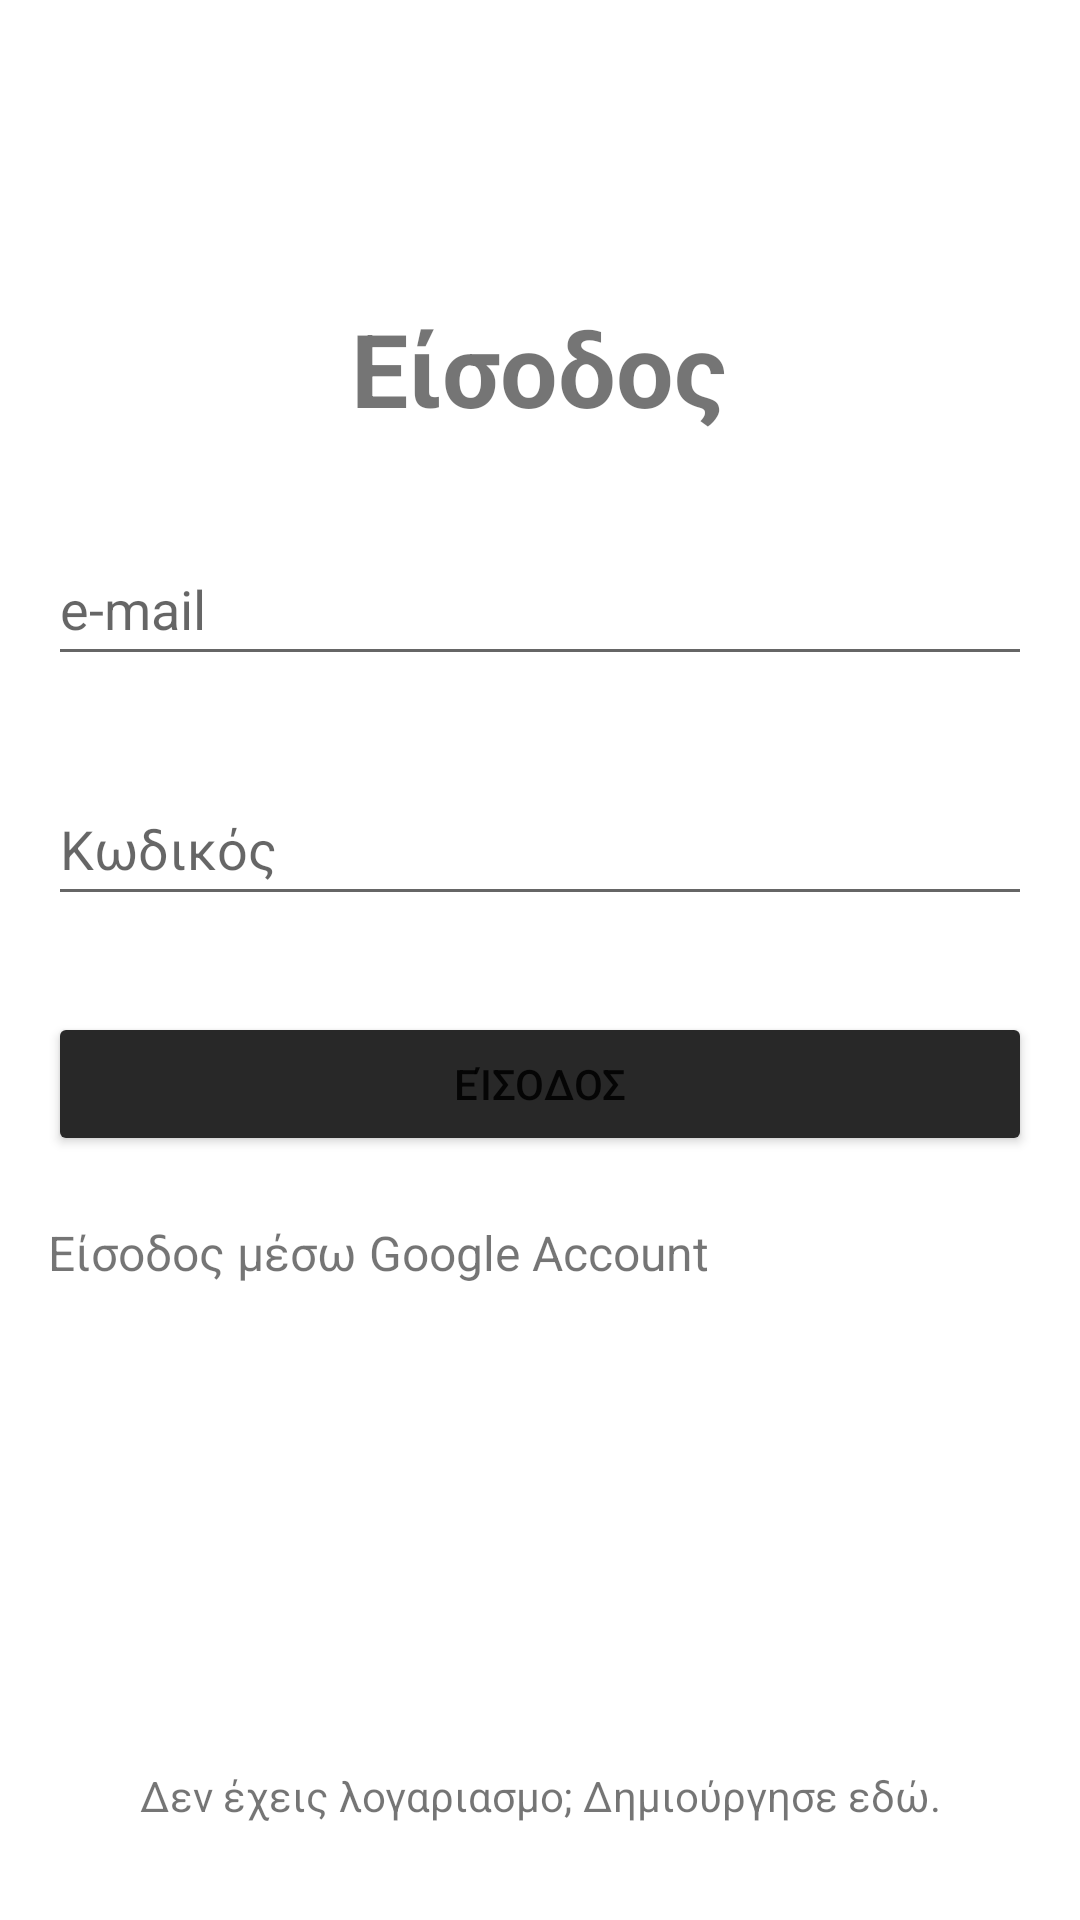

Layout XML and referenced resources for this Android screen:
<!-- AndroidManifest.xml: application theme Theme.ALAGENTA -->
<!-- res/layout/activity_main.xml -->
<?xml version="1.0" encoding="utf-8"?>
<androidx.constraintlayout.widget.ConstraintLayout xmlns:android="http://schemas.android.com/apk/res/android"
    xmlns:app="http://schemas.android.com/apk/res-auto"
    xmlns:tools="http://schemas.android.com/tools"
    android:layout_width="match_parent"
    android:layout_height="match_parent"
    tools:context=".SignUpActivity">

    <TextView
        android:id="@+id/tv_SignInBanner"
        android:layout_width="wrap_content"
        android:layout_height="wrap_content"
        android:layout_marginTop="100dp"
        android:text="@string/tx_signIn"
        android:textSize="34sp"
        android:textStyle="bold"
        app:layout_constraintEnd_toEndOf="parent"
        app:layout_constraintHorizontal_bias="0.498"
        app:layout_constraintStart_toStartOf="parent"
        app:layout_constraintTop_toTopOf="parent" />

    <EditText
        android:id="@+id/et_email"
        android:layout_width="0dp"
        android:layout_height="wrap_content"
        android:layout_marginStart="16dp"
        android:layout_marginTop="32dp"
        android:layout_marginEnd="16dp"
        android:autofillHints=""
        android:ems="10"
        android:hint="@string/tx_email"
        android:inputType="textEmailAddress"
        android:minHeight="48dp"
        app:layout_constraintEnd_toEndOf="parent"
        app:layout_constraintStart_toStartOf="parent"
        app:layout_constraintTop_toBottomOf="@+id/tv_SignInBanner" />

    <EditText
        android:id="@+id/et_password"
        android:layout_width="0dp"
        android:layout_height="wrap_content"
        android:layout_marginTop="32dp"
        android:ems="10"
        android:hint="@string/tx_password"
        android:inputType="textPassword"
        android:minHeight="48dp"
        app:layout_constraintEnd_toEndOf="@+id/et_email"
        app:layout_constraintStart_toStartOf="@+id/et_email"
        app:layout_constraintTop_toBottomOf="@+id/et_email"
        android:importantForAutofill="no" />

    <Button
        android:id="@+id/btn_login"
        android:layout_width="0dp"
        android:layout_height="wrap_content"
        android:layout_marginTop="32dp"
        android:backgroundTint="#282828"
        android:elevation="3dp"
        android:text="@string/tx_signIn"
        app:layout_constraintEnd_toEndOf="@+id/et_password"
        app:layout_constraintStart_toStartOf="@+id/et_password"
        app:layout_constraintTop_toBottomOf="@+id/et_password"
        tools:ignore="DuplicateSpeakableTextCheck" />

    <ImageView
        android:id="@+id/btn_google_login"
        android:layout_width="wrap_content"
        android:layout_height="wrap_content"
        android:layout_marginTop="32dp"
        android:contentDescription="TODO"
        app:layout_constraintStart_toStartOf="@+id/btn_login"
        app:layout_constraintTop_toBottomOf="@+id/btn_login"
        app:srcCompat="@drawable/common_google_signin_btn_icon_light" />

    <TextView
        android:id="@+id/tv_login_with_google_account_banner"
        android:layout_width="0dp"
        android:layout_height="wrap_content"
        android:text="@string/tx_google_account_login_text"
        android:textSize="16sp"
        app:layout_constraintBottom_toBottomOf="@+id/btn_google_login"
        app:layout_constraintEnd_toEndOf="@+id/btn_login"
        app:layout_constraintStart_toEndOf="@+id/btn_google_login"
        app:layout_constraintTop_toTopOf="@+id/btn_google_login" />

    <TextView
        android:id="@+id/tv_create_account"
        android:layout_width="wrap_content"
        android:layout_height="wrap_content"
        android:layout_marginBottom="32dp"
        android:text="@string/tx_create_account"
        app:layout_constraintBottom_toBottomOf="parent"
        app:layout_constraintEnd_toEndOf="@+id/tv_login_with_google_account_banner"
        app:layout_constraintStart_toStartOf="@+id/btn_google_login" />

</androidx.constraintlayout.widget.ConstraintLayout>
<!-- resources referenced by this layout -->
<resources>
  <string name="tx_create_account">Δεν έχεις λογαριασμο; Δημιούργησε εδώ.</string>
  <string name="tx_email">e-mail</string>
  <string name="tx_google_account_login_text">Είσοδος μέσω Google Account</string>
  <string name="tx_password">Κωδικός</string>
  <string name="tx_signIn">Είσοδος</string>
  <style name="Theme.ALAGENTA" parent="Theme.MaterialComponents.DayNight.DarkActionBar">
          
          <item name="colorPrimary">@color/purple_500</item>
          <item name="colorPrimaryVariant">@color/purple_700</item>
          <item name="colorOnPrimary">@color/white</item>
          
          <item name="colorSecondary">@color/teal_200</item>
          <item name="colorSecondaryVariant">@color/teal_700</item>
          <item name="colorOnSecondary">@color/black</item>
          
          <item name="android:statusBarColor" tools:targetApi="l">?attr/colorPrimaryVariant</item>
          
      </style>
  <!-- not gathered from this repository: default colours our renderer supplied (Android Studio template values) -->
  <color name="purple_500">#FF6200EE</color>
  <color name="purple_700">#FF3700B3</color>
  <color name="teal_200">#FF03DAC5</color>
  <color name="teal_700">#FF018786</color>
  <color name="black">#FF000000</color>
  <color name="white">#FFFFFFFF</color>
</resources>
